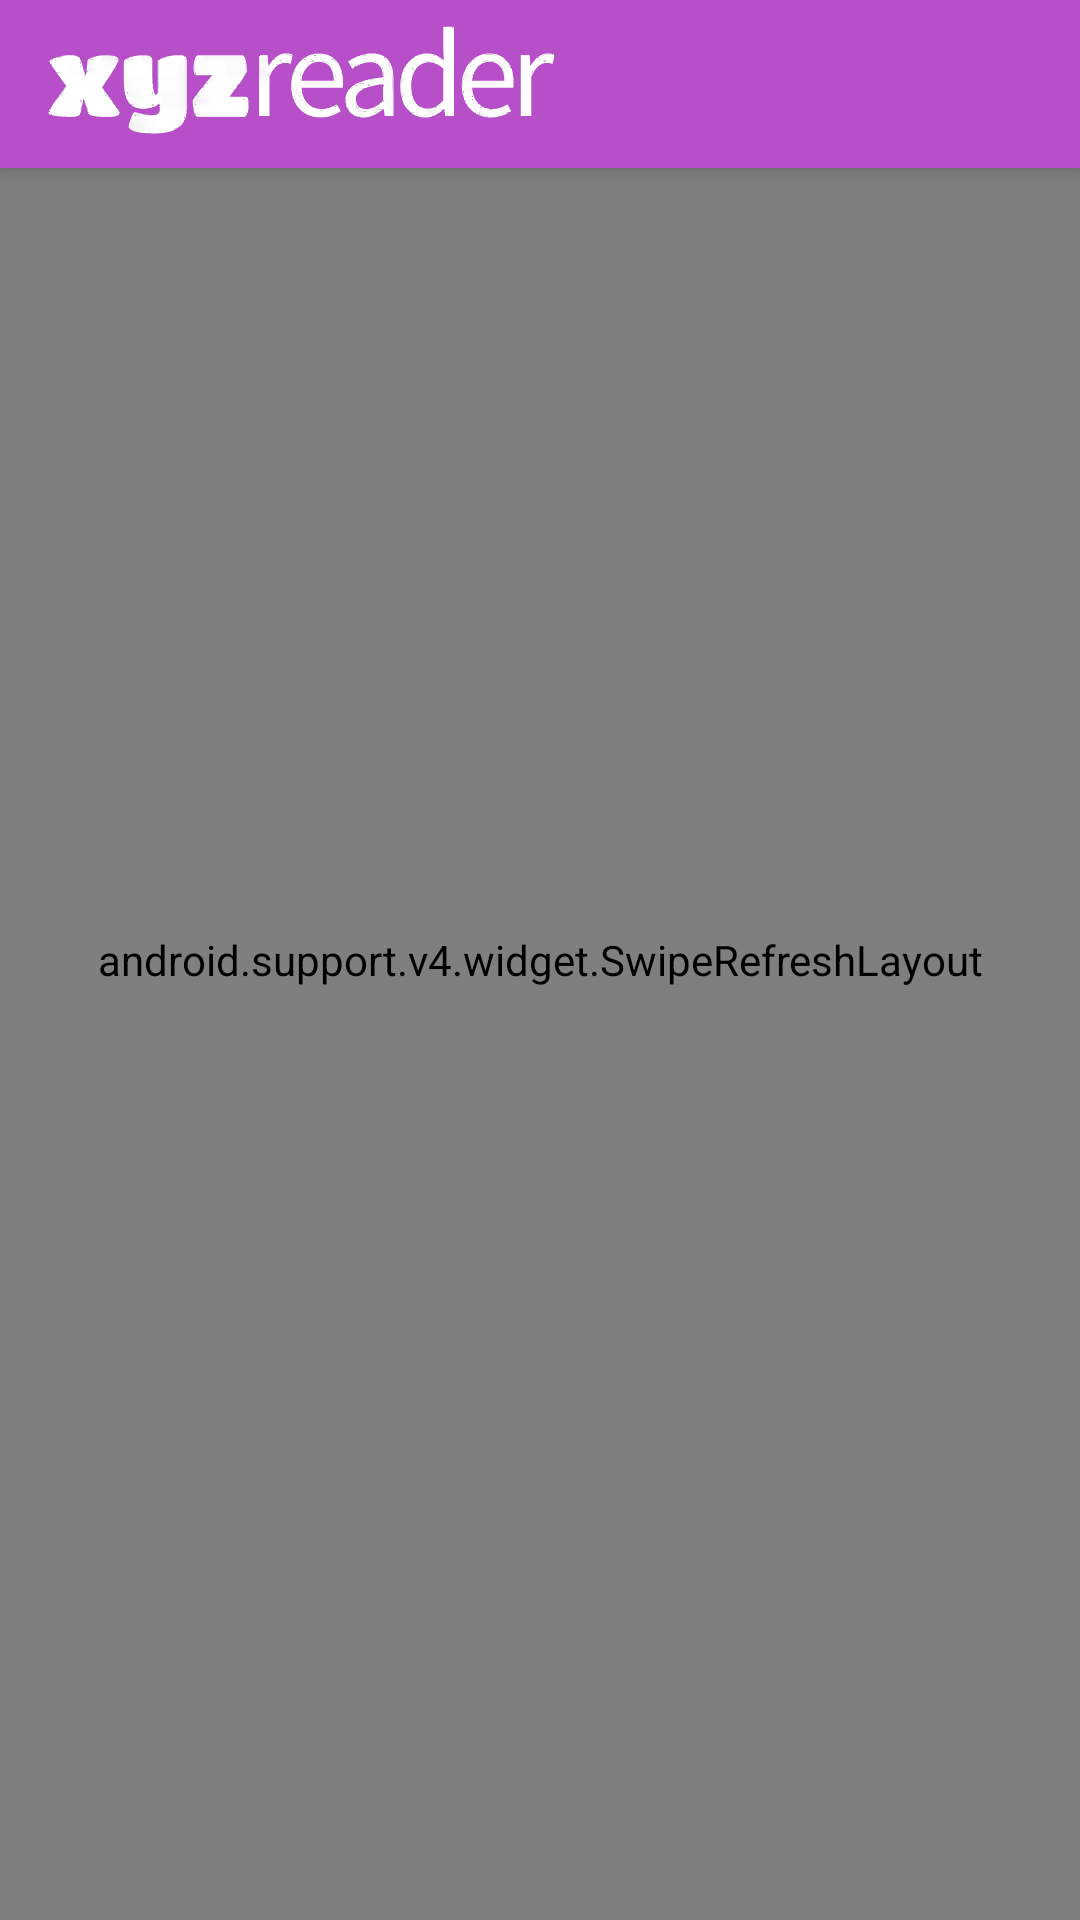

Produce the Android XML layout that renders to this screen, including the resource entries it uses.
<!-- AndroidManifest.xml: application theme Theme.Bacon -->
<!-- res/layout/activity_article_list.xml -->
<android.support.design.widget.CoordinatorLayout xmlns:android="http://schemas.android.com/apk/res/android"
    xmlns:app="http://schemas.android.com/apk/res-auto"
    xmlns:tools="http://schemas.android.com/tools"
    android:layout_width="match_parent"
    android:layout_height="match_parent"
    android:orientation="vertical">

    <android.support.v4.widget.SwipeRefreshLayout
        android:id="@+id/swipe_refresh_layout"
        android:layout_width="match_parent"
        android:layout_height="match_parent">

        <android.support.v7.widget.RecyclerView
            android:id="@+id/recycler_view"
            android:layout_width="match_parent"
            android:layout_height="match_parent"
            android:clipToPadding="false"
            android:paddingBottom="@dimen/list_bottom_margin"
            android:paddingLeft="@dimen/list_side_margin"
            android:paddingRight="@dimen/list_side_margin"
            android:paddingTop="?actionBarSize"
            android:scrollbarStyle="outsideOverlay"
            app:layout_behavior="@string/appbar_scrolling_view_behavior"
            tools:listitem="@layout/list_item_article" />
    </android.support.v4.widget.SwipeRefreshLayout>

    <android.support.design.widget.AppBarLayout
        android:id="@+id/toolbar_container"
        android:layout_width="match_parent"
        android:layout_height="?actionBarSize"
        android:background="@color/theme_primary">

        <android.support.v7.widget.Toolbar
            android:id="@+id/toolbar"
            android:layout_width="match_parent"
            android:layout_height="?actionBarSize"
            android:layout_gravity="bottom"
            android:layout_marginEnd="@dimen/list_toolbar_side_margin"
            android:layout_marginStart="@dimen/list_toolbar_side_margin"
            app:elevation="@dimen/toolbar_elevation">

            <ImageView
                android:layout_width="wrap_content"
                android:layout_height="wrap_content"
                android:adjustViewBounds="true"
                android:contentDescription="@string/app_name"
                android:scaleType="centerCrop"
                android:src="@drawable/logo" />

        </android.support.v7.widget.Toolbar>
    </android.support.design.widget.AppBarLayout>
</android.support.design.widget.CoordinatorLayout>
<!-- res/layout/list_item_article.xml (included above) -->
<android.support.v7.widget.CardView xmlns:android="http://schemas.android.com/apk/res/android"
    xmlns:tools="http://schemas.android.com/tools"
    android:layout_width="match_parent"
    android:layout_height="wrap_content"
    android:layout_marginBottom="@dimen/list_bottom_margin"
    android:layout_marginLeft="@dimen/list_side_margin"
    android:layout_marginRight="@dimen/list_side_margin"
    android:layout_marginTop="@dimen/list_top_margin"
    android:clickable="true"
    android:focusable="true"
    android:foreground="?selectableItemBackground">

    <LinearLayout
        android:layout_width="match_parent"
        android:layout_height="wrap_content"
        android:orientation="vertical">

        <ImageView
            android:id="@+id/thumbnail"
            android:layout_width="match_parent"
            android:layout_height="250dp"
            android:adjustViewBounds="true"
            android:background="@color/photo_placeholder"
            android:contentDescription="@string/badge"
            android:scaleType="centerCrop"
            android:src="@drawable/photo_background_protection"
            android:transitionName="@string/image_transition_name" />

        <TextView
            android:id="@+id/article_title"
            style="@style/TextAppearance.AppCompat.Medium"
            android:layout_width="match_parent"
            android:layout_height="wrap_content"
            android:ellipsize="end"
            android:lines="1"
            android:maxLines="1"
            android:paddingBottom="@dimen/title_padding_bottom"
            android:paddingEnd="@dimen/title_padding_right"
            android:paddingStart="@dimen/title_padding_left"
            android:paddingTop="@dimen/title_padding_top"
            tools:text="@string/title" />

        <TextView
            android:id="@+id/article_subtitle"
            style="@style/TextAppearance.AppCompat.Caption"
            android:layout_width="match_parent"
            android:layout_height="wrap_content"
            android:ellipsize="end"
            android:lines="2"
            android:maxLines="2"
            android:paddingBottom="@dimen/title_padding_bottom"
            android:paddingEnd="@dimen/title_padding_right"
            android:paddingStart="@dimen/title_padding_left"
            tools:text="@string/subtitle" />

    </LinearLayout>
</android.support.v7.widget.CardView>
<!-- resources referenced by this layout -->
<resources>
  <color name="photo_placeholder">#97b498</color>
  <color name="theme_primary">#b64fc8</color>
  <dimen name="list_bottom_margin">4dp</dimen>
  <dimen name="list_side_margin">4dp</dimen>
  <dimen name="list_toolbar_side_margin">0dp</dimen>
  <dimen name="list_top_margin">4dp</dimen>
  <dimen name="title_padding_bottom">4dp</dimen>
  <dimen name="title_padding_left">16dp</dimen>
  <dimen name="title_padding_right">16dp</dimen>
  <dimen name="title_padding_top">16dp</dimen>
  <dimen name="toolbar_elevation">4dp</dimen>
  <!-- drawable logo: webp bitmap (drawable-xxhdpi, 4256 bytes) -->
  <string name="app_name">XYZ Reader</string>
  <string name="badge">Badge</string>
  <string name="image_transition_name">image_transition</string>
  <string name="subtitle">Subtitle</string>
  <string name="title">Title</string>
  <style name="Theme.Bacon" parent="Theme.AppCompat.Light.NoActionBar">
          <item name="colorPrimary">@color/theme_primary</item>
          <item name="colorPrimaryDark">@color/theme_primary_dark</item>
          <item name="colorAccent">@color/theme_accent</item>
          <item name="coordinatorLayoutStyle">@style/Widget.Design.CoordinatorLayout</item>
          <item name="cardViewStyle">@style/CardView</item>
      </style>
  <color name="theme_primary_dark">#ea80fc</color>
  <color name="theme_accent">#26be28</color>
</resources>
